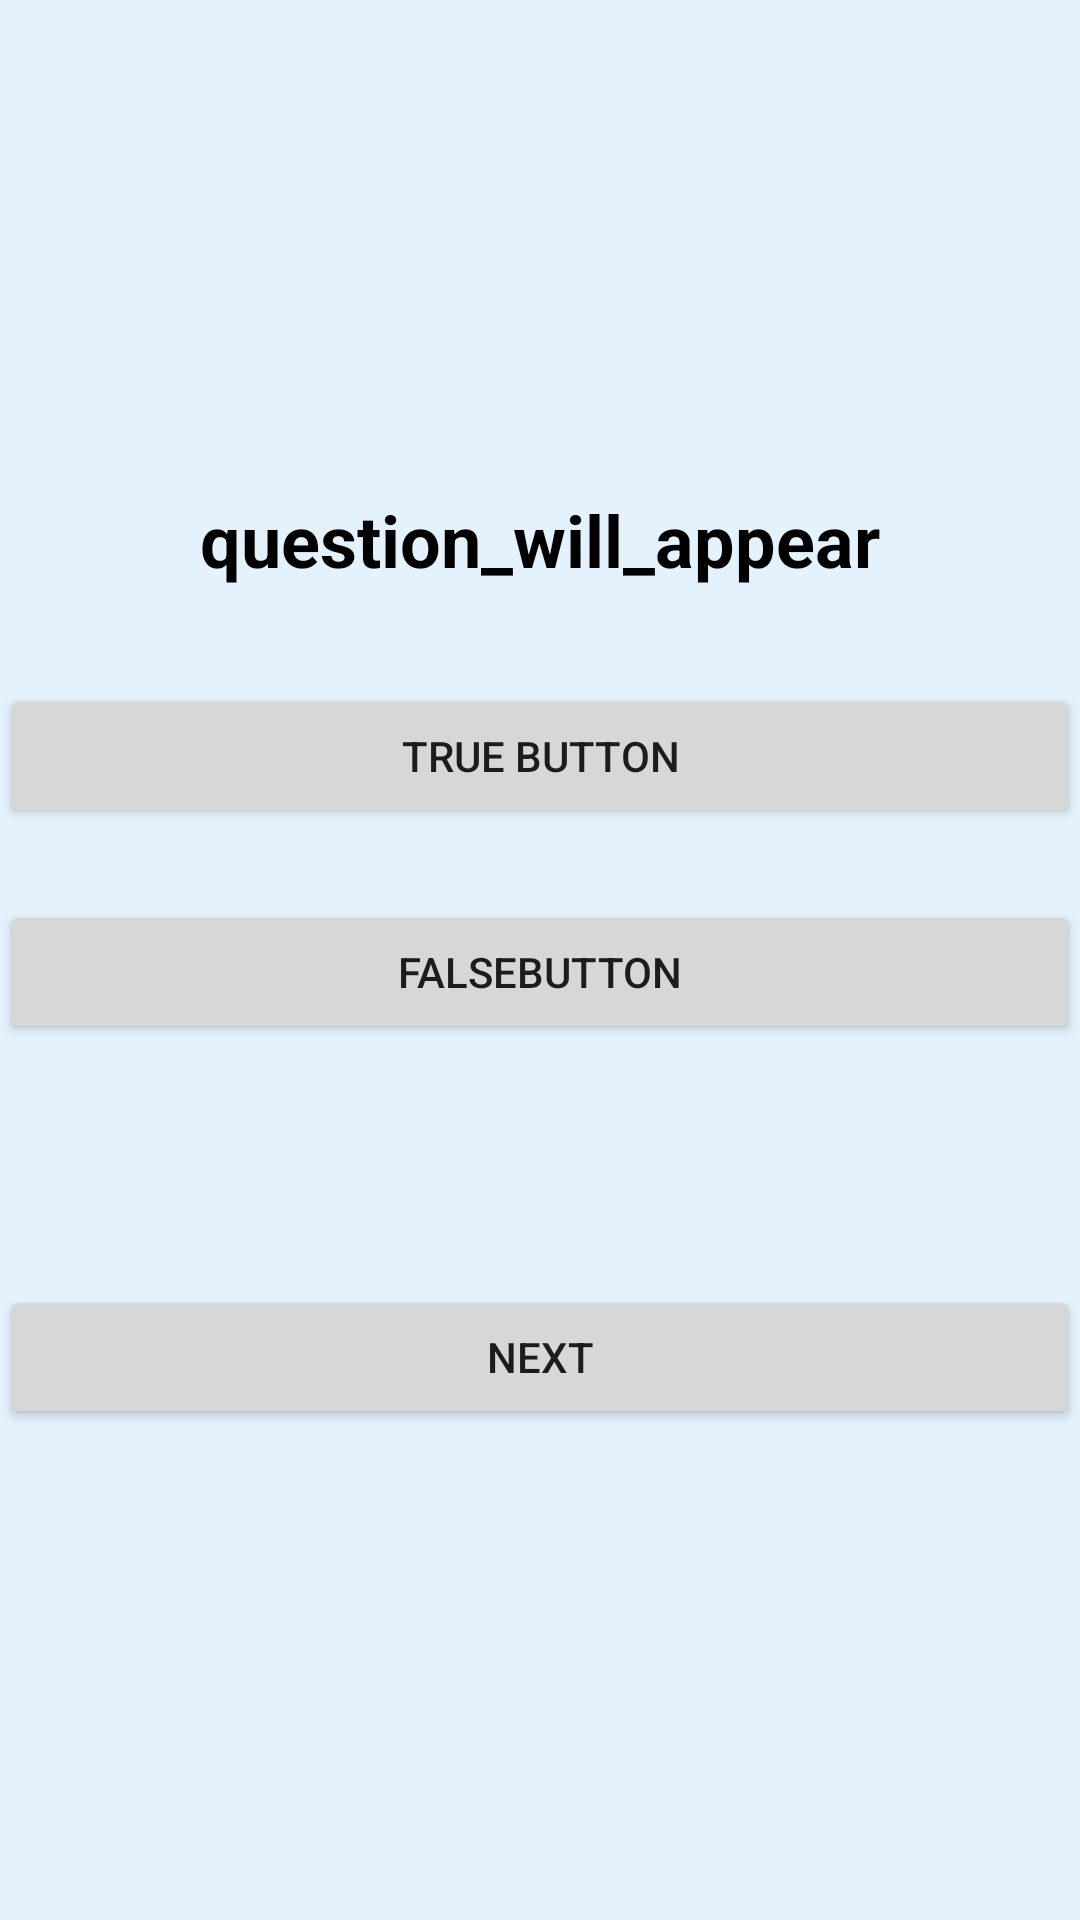

This screen was rendered from an Android layout file. Write that file and the resources it references.
<!-- AndroidManifest.xml: application theme Theme.FlashcardApp -->
<!-- res/layout/activity_flashcard.xml -->
<?xml version="1.0" encoding="utf-8"?>
<LinearLayout xmlns:android="http://schemas.android.com/apk/res/android"
    xmlns:tools="http://schemas.android.com/tools"
    android:orientation="vertical"
    android:layout_width="match_parent"
    android:layout_height="match_parent"
    android:gravity="center"
    android:background="#E3F2FD">

    
    <TextView
        android:id="@+id/questionTextView"
        android:layout_width="wrap_content"
        android:layout_height="wrap_content"
        android:text="@string/question_will_appear"
        android:textSize="24sp"
        android:textStyle="bold"
        android:textColor="#000000"
        android:textAlignment="center"
        android:layout_marginBottom="32dp" />

    
    <Button
        android:id="@+id/trueButton"
        android:layout_width="match_parent"
        android:layout_height="wrap_content"
        android:text="@string/trueButton"
        android:layout_marginBottom="24dp"
        tools:ignore="VisualLintButtonSize" />

    
    <Button
        android:id="@+id/falseButton"
        android:layout_width="match_parent"
        android:layout_height="wrap_content"
        android:text="@string/falseButton"
        android:layout_marginBottom="24dp"
        tools:ignore="VisualLintButtonSize" />

    
    <TextView
        android:id="@+id/feedbackTextView"
        android:layout_width="wrap_content"
        android:layout_height="wrap_content"
        android:text=""
        android:textSize="18sp"
        android:textColor="#333333"
        android:layout_marginBottom="32dp"  />

    
    <Button
        android:id="@+id/nextButton"
        android:layout_width="match_parent"
        android:layout_height="wrap_content"
        android:text="@string/next"
        tools:ignore="VisualLintButtonSize" />





</LinearLayout>
<!-- resources referenced by this layout -->
<resources>
  <string name="falseButton">falseButton</string>
  <string name="next">next</string>
  <string name="question_will_appear">question_will_appear</string>
  <string name="trueButton">true button</string>
  <style name="Theme.FlashcardApp" parent="Theme.AppCompat.Light.NoActionBar">
  
          <item name="colorPrimary">#6200EE</item>
           <item name="colorPrimaryDark">#3700b3</item>
            <item name="colorAccent">#03DAC5</item>
      </style>
</resources>
